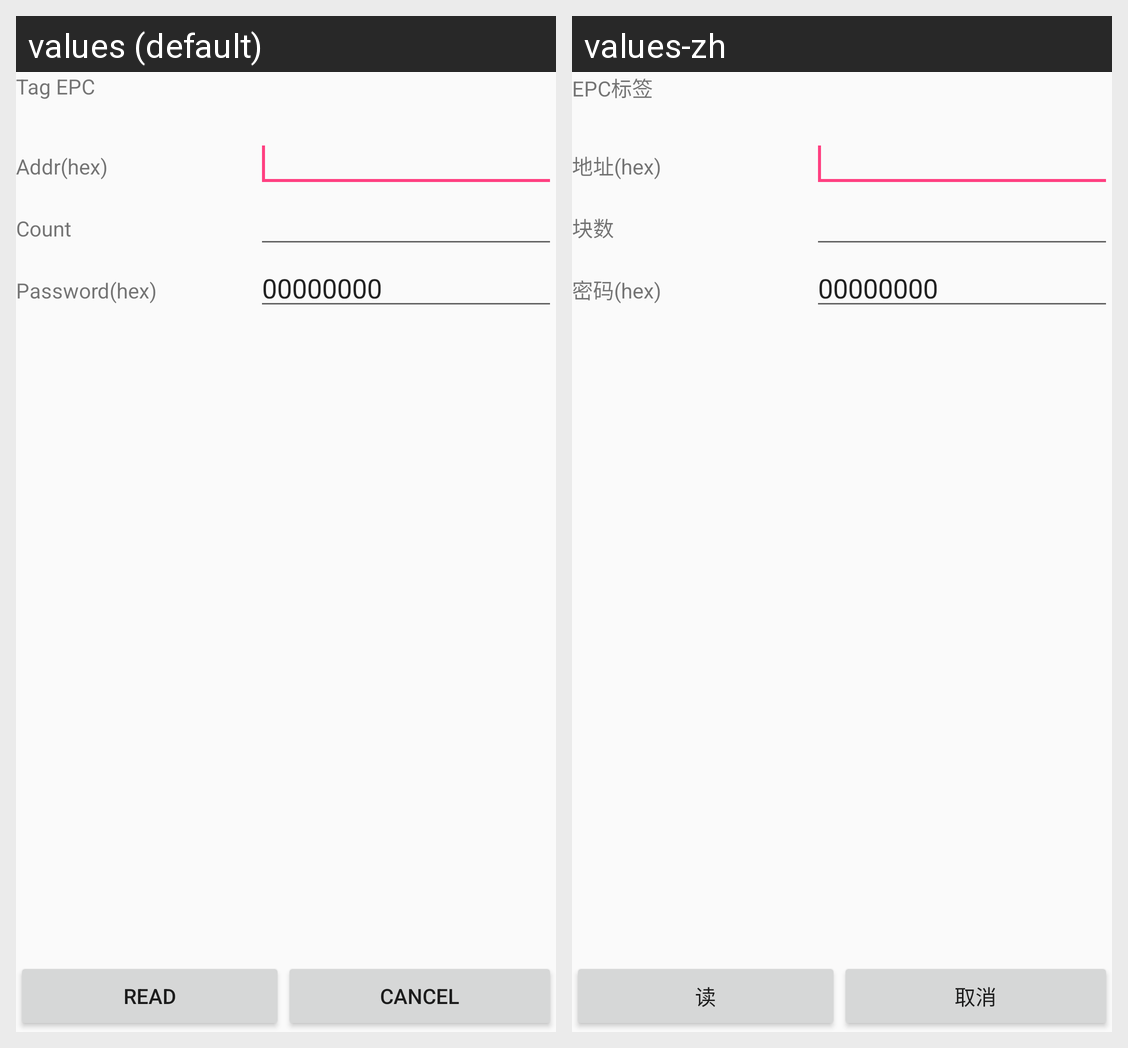

Locale-by-locale string values for the Android screen shown in this grid:
Android screen res/layout/read.xml rendered under 2 locales, left to right: values (default), values-zh. Device: Nexus 5 (rendered at 1080×1920; each locale shown at half size, 540×960, under a caption strip naming it); theme AppTheme.
Strings drawn on this screen, with the default value and each locale's value (text and hints the layout hard-codes, and strings that could not be matched under every locale, appear in the picture but are not listed):

Item_Tag_EPC
  values: Tag EPC
  values-zh: EPC标签

read_addr
  values: Addr(hex)
  values-zh: 地址(hex)

read_count
  values: Count
  values-zh: 块数

write_passwd
  values: Password(hex)
  values-zh: 密码(hex)

VALUE_ZERO
  values: 00000000
  values-zh: 00000000

Read_Btn_T
  values: READ
  values-zh: 读

Cancle_btn
  values: Cancel
  values-zh: 取消
